pico-8 play session: mixed d-pad (fixed 12-tick cycle)

[t = 1 s] mixed d-pad (1.2s cycle ×~1): → ← ↑ ↓ + 🅾/❎ taps, ~1s
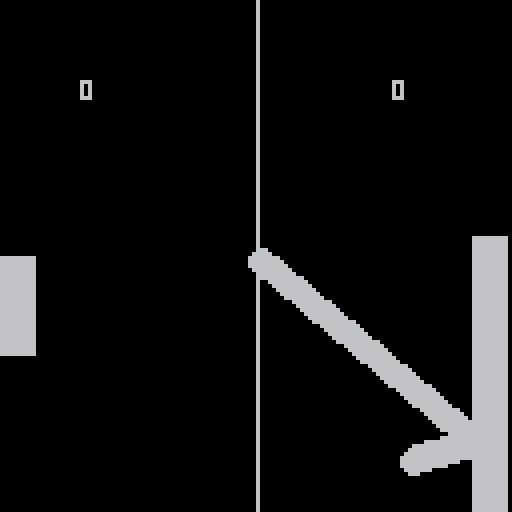
[t = 2 s] mixed d-pad (1.2s cycle ×~1): → ← ↑ ↓ + 🅾/❎ taps, ~2s
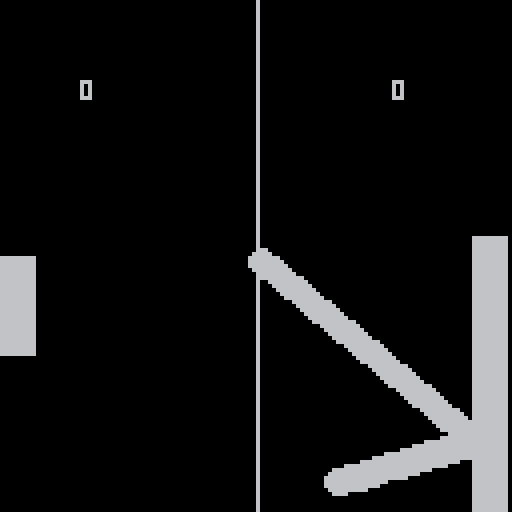
[t = 4 s] mixed d-pad (1.2s cycle ×~3): → ← ↑ ↓ + 🅾/❎ taps, ~4s
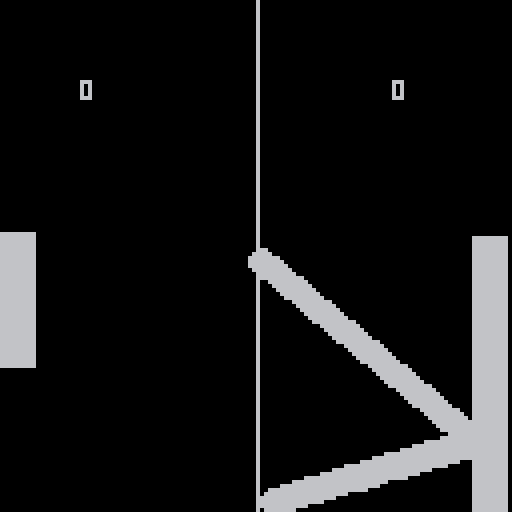
[t = 6 s] mixed d-pad (1.2s cycle ×~5): → ← ↑ ↓ + 🅾/❎ taps, ~6s
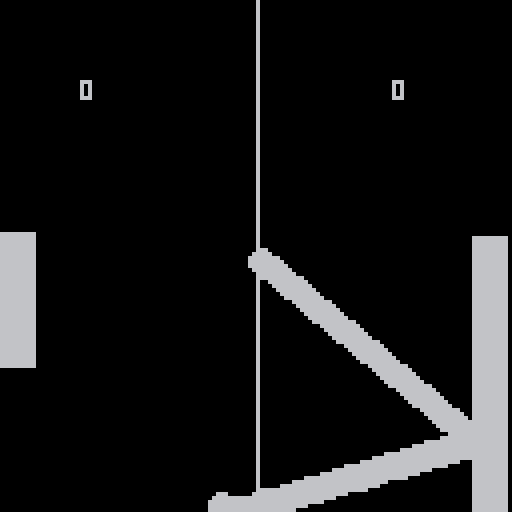
[t = 8 s] mixed d-pad (1.2s cycle ×~6): → ← ↑ ↓ + 🅾/❎ taps, ~8s
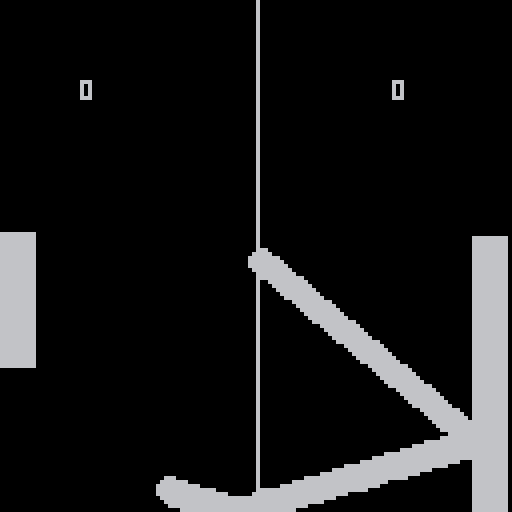

pico-8 cartridge
version 42
__lua__
--pong
function _init()
  p={x=0,y=64,w=8,h=24,yspeed=3,score=0}
  e={x=118,y=64,w=8,h=24,yspeed=rnd(2)+1}
  b={x=64,y=64,r=3,xspeed=rnd()+1,yspeed=rnd()+1,score=0}
cls(0)
end

function _update()
 if p.score<10 and b.score<10 then
  ball_moves()
  player_moves()
  enemy_moves()
  check_collision()
 else
   reset_detect()
 end
 
end

function _draw()
 if p.score<10 and b.score<10 then
  --cls(0)
  --player
  rectfill(p.x,p.y,p.x+p.w,p.y+p.h)
  --enemy
  rectfill(e.x,e.y,e.x+e.w,e.y+e.h)
  --ball
  circfill(b.x,b.y,b.r)
  line(64,0,64,128)
 
 else
  cls(7)
  print("play again?  🅾️",38,58)
 end
  draw_score()
end
-->8
--ball
function ball_moves()
  b.x=b.x+b.xspeed
  b.y=b.y+b.yspeed
  
  if b.x>128 then
    cls(0)
    b.xspeed=(b.xspeed+rnd())*-1
  end
  if b.x<0 then
    cls(0)
    b.xspeed=b.xspeed*-1
  end
  if b.y>128 or b.y<0 then
    b.yspeed=b.yspeed*-1
  end
end

function check_collision()
  --player hits ball?
  if b.x<p.x+p.w and b.y>p.y and b.y<p.y+p.h then
    b.xspeed=abs(b.xspeed)
    b.yspeed=b.yspeed-1+rnd(2)
    sfx(2)
  end
  --enemy hits ball?
  if b.x>e.x and b.y>e.y and b.y<e.y+e.h then
    b.xspeed=-1*abs(b.xspeed)
    b.yspeed=b.yspeed-1+rnd(2)
    sfx(2)
  end
  
  if b.x>128 then
    p.score=p.score+1
    sfx(0)
  end
  if b.x<0 then
    b.score=b.score+1
    sfx(1)
  end
end
-->8
--player moves
function player_moves()
  if btn(⬆️) then
    p.y=p.y-p.yspeed
  end
  if btn(⬇️) then
    p.y=p.y+p.yspeed
  end
  if p.y<0 then p.y=0 end
  if p.y>128-p.h then p.y=128-p.h end

end

function draw_score()
  print(p.score,20,20)
  print(b.score,98,20)
end  
-->8
--reset
function reset_detect()
 if btn(🅾️) then
    p.score=0
    _init()
  end
end
-->8
--enemy
function enemy_moves() 
  if b.y<e.y+e.h/2 then
    e.y=e.y-1
  end
  if b.y>e.y+e.h/2 then
    e.y=e.y+1
  end
end
__gfx__
00000000000000000000000000000000000000000000000000000000000000000000000000000000000000000000000000000000000000000000000000000000
00000000000000000000000000000000000000000000000000000000000000000000000000000000000000000000000000000000000000000000000000000000
00700700000000000000000000000000000000000000000000000000000000000000000000000000000000000000000000000000000000000000000000000000
00077000000000000000000000000000000000000000000000000000000000000000000000000000000000000000000000000000000000000000000000000000
00077000000000000000000000000000000000000000000000000000000000000000000000000000000000000000000000000000000000000000000000000000
00700700000000000000000000000000000000000000000000000000000000000000000000000000000000000000000000000000000000000000000000000000
